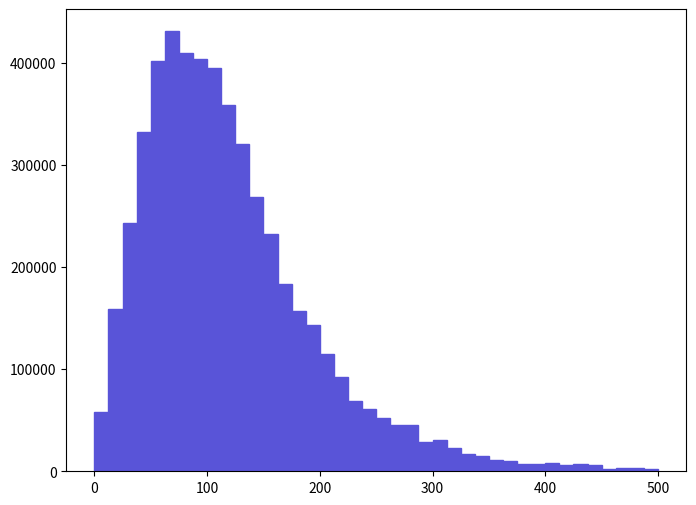

Python code for this plot: (Note: this script raises an exception after producing the figure.)
def selection_5():

    # Library import
    import numpy
    import matplotlib
    import matplotlib.pyplot   as plt
    import matplotlib.gridspec as gridspec

    # Library version
    matplotlib_version = matplotlib.__version__
    numpy_version      = numpy.__version__

    # Histo binning
    xBinning = numpy.linspace(0.0,500.0,41,endpoint=True)

    # Creating data sequence: middle of each bin
    xData = numpy.array([6.25,18.75,31.25,43.75,56.25,68.75,81.25,93.75,106.25,118.75,131.25,143.75,156.25,168.75,181.25,193.75,206.25,218.75,231.25,243.75,256.25,268.75,281.25,293.75,306.25,318.75,331.25,343.75,356.25,368.75,381.25,393.75,406.25,418.75,431.25,443.75,456.25,468.75,481.25,493.75])

    # Creating weights for histo: y6_PT_0
    y6_PT_0_weights = numpy.array([58575.1284632,159137.795825,243112.693622,332271.291282,402250.489446,431278.888685,409507.589256,404323.889392,395511.689623,359226.290575,320867.291582,268512.592955,232227.093907,184019.195172,157582.695866,143586.796233,114558.396994,92268.7875792,68942.4081912,61166.9483952,51836.39864,45616.0288032,45097.6688168,29028.3792384,30583.4791976,22808.0194016,17106.0095512,14514.1896192,10885.6397144,9848.9157416,7257.0958096,7257.0958096,8293.8237824,6220.3678368,7257.0958096,6220.3678368,2591.819932,3628.5479048,3628.5479048,2073.4559456])

    # Creating a new Canvas
    fig   = plt.figure(figsize=(8,6),dpi=80)
    frame = gridspec.GridSpec(1,1)
    pad   = fig.add_subplot(frame[0])

    # Creating a new Stack
    pad.hist(x=xData, bins=xBinning, weights=y6_PT_0_weights,\
             label="$unweighted\_events$", histtype="stepfilled", rwidth=1.0,\
             color="#5954d8", edgecolor="#5954d8", linewidth=1, linestyle="solid",\
             bottom=None, cumulative=False, normed=False, align="mid", orientation="vertical")


    # Axis
    plt.rc('text',usetex=False)
    plt.xlabel(r"$p_{T}$ $[ t_{1} ]$ $(GeV/c)$ ",\
               fontsize=16,color="black")
    plt.ylabel(r"$\mathrm{Events}$ $(\mathcal{L}_{\mathrm{int}} = 10\ \mathrm{fb}^{-1})$ ",\
               fontsize=16,color="black")

    # Boundary of y-axis
    ymax=(y6_PT_0_weights).max()*1.1
    #ymin=0 # linear scale
    ymin=min([x for x in (y6_PT_0_weights) if x])/100. # log scale
    plt.gca().set_ylim(ymin,ymax)

    # Log/Linear scale for X-axis
    plt.gca().set_xscale("linear")
    #plt.gca().set_xscale("log",nonposx="clip")

    # Log/Linear scale for Y-axis
    #plt.gca().set_yscale("linear")
    plt.gca().set_yscale("log",nonposy="clip")

    # Saving the image
    plt.savefig('../../HTML/MadAnalysis5job_0/selection_5.png')
    plt.savefig('../../PDF/MadAnalysis5job_0/selection_5.png')
    plt.savefig('../../DVI/MadAnalysis5job_0/selection_5.eps')

# Running!
if __name__ == '__main__':
    selection_5()
